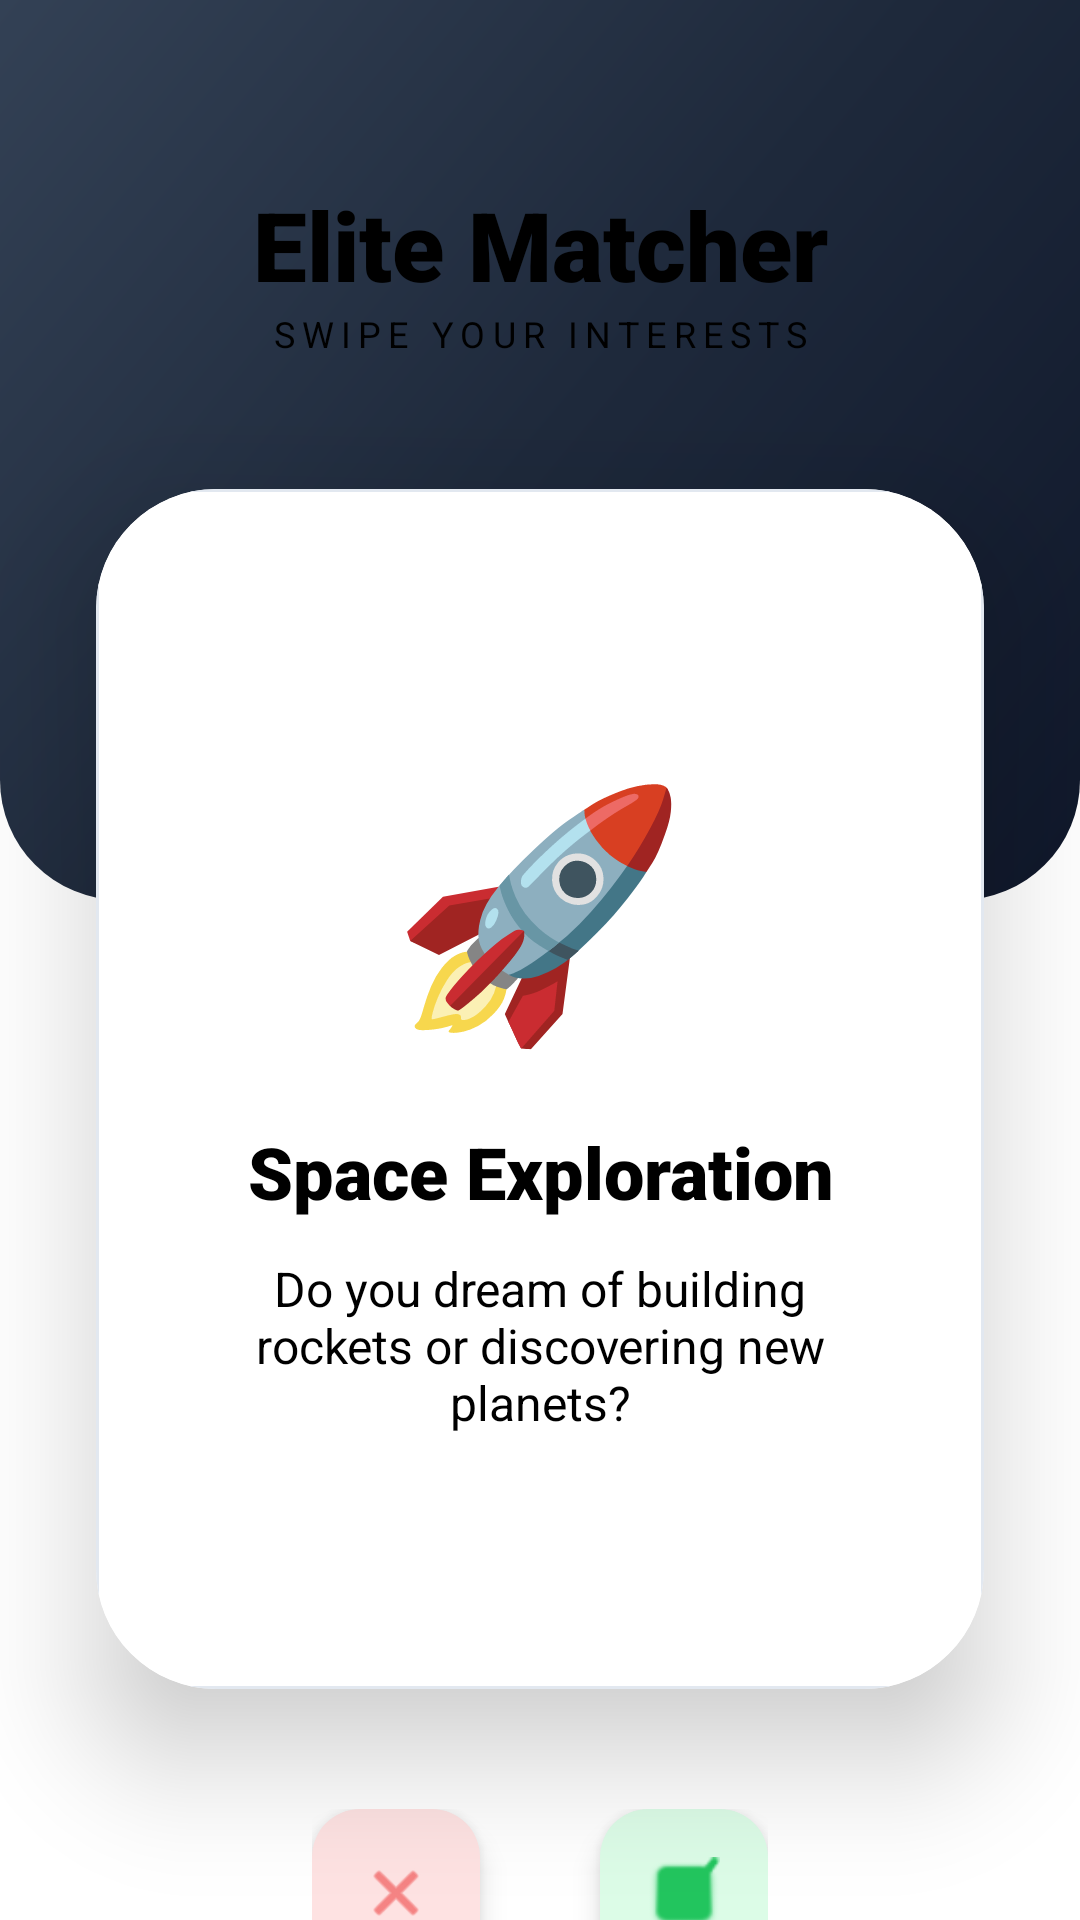

Produce the Android XML layout that renders to this screen, including the resource entries it uses.
<!-- AndroidManifest.xml: application theme Theme.PathFinder2 -->
<!-- res/layout/activity_career_matcher.xml -->
<?xml version="1.0" encoding="utf-8"?>
<androidx.constraintlayout.widget.ConstraintLayout xmlns:android="http://schemas.android.com/apk/res/android"
    xmlns:app="http://schemas.android.com/apk/res-auto"
    android:layout_width="match_parent"
    android:layout_height="match_parent"
    android:background="@color/bg_main">

    <View
        android:layout_width="match_parent"
        android:layout_height="300dp"
        android:background="@drawable/header_gradient"
        app:layout_constraintTop_toTopOf="parent" />

    <TextView
        android:id="@+id/tvMatcherTitle"
        android:layout_width="wrap_content"
        android:layout_height="wrap_content"
        android:text="@string/matcher_title"
        android:textColor="@color/text_title"
        android:fontFamily="sans-serif-black"
        android:textSize="32sp"
        android:layout_marginTop="60dp"
        app:layout_constraintEnd_toEndOf="parent"
        app:layout_constraintStart_toStartOf="parent"
        app:layout_constraintTop_toTopOf="parent" />

    <TextView
        android:layout_width="wrap_content"
        android:layout_height="wrap_content"
        android:text="@string/matcher_subtitle"
        android:textColor="@color/text_body"
        android:textSize="12sp"
        android:letterSpacing="0.2"
        app:layout_constraintTop_toBottomOf="@id/tvMatcherTitle"
        app:layout_constraintEnd_toEndOf="parent"
        app:layout_constraintStart_toStartOf="parent"/>

    <androidx.cardview.widget.CardView
        android:id="@+id/cardInterest"
        android:layout_width="match_parent"
        android:layout_height="400dp"
        android:layout_marginHorizontal="32dp"
        android:layout_marginTop="60dp"
        app:cardCornerRadius="40dp"
        app:cardElevation="24dp"
        app:layout_constraintTop_toBottomOf="@id/tvMatcherTitle">

        <LinearLayout
            android:layout_width="match_parent"
            android:layout_height="match_parent"
            android:orientation="vertical"
            android:gravity="center"
            android:padding="32dp"
            android:background="@drawable/premium_card_bg">

            <TextView
                android:id="@+id/tvInterestEmoji"
                android:layout_width="wrap_content"
                android:layout_height="wrap_content"
                android:text="🚀"
                android:textSize="80sp" />

            <TextView
                android:id="@+id/tvInterestTitle"
                android:layout_width="wrap_content"
                android:layout_height="wrap_content"
                android:text="Space Exploration"
                android:textSize="24sp"
                android:fontFamily="sans-serif-black"
                android:textColor="@color/primary_accent"
                android:layout_marginTop="20dp"
                android:gravity="center"/>

            <TextView
                android:id="@+id/tvInterestDesc"
                android:layout_width="wrap_content"
                android:layout_height="wrap_content"
                android:text="Do you dream of building rockets or discovering new planets?"
                android:textSize="16sp"
                android:textColor="@color/text_body"
                android:layout_marginTop="12dp"
                android:gravity="center"/>
        </LinearLayout>
    </androidx.cardview.widget.CardView>

    <LinearLayout
        android:layout_width="wrap_content"
        android:layout_height="wrap_content"
        android:orientation="horizontal"
        android:layout_marginTop="40dp"
        app:layout_constraintTop_toBottomOf="@id/cardInterest"
        app:layout_constraintEnd_toEndOf="parent"
        app:layout_constraintStart_toStartOf="parent">

        <com.google.android.material.floatingactionbutton.FloatingActionButton
            android:id="@+id/btnNo"
            android:layout_width="wrap_content"
            android:layout_height="wrap_content"
            android:layout_marginEnd="40dp"
            android:src="@android:drawable/ic_menu_close_clear_cancel"
            app:backgroundTint="#FEE2E2"
            app:tint="#EF4444"
            app:fabSize="normal"
            android:contentDescription="@string/desc_not_interested" />

        <com.google.android.material.floatingactionbutton.FloatingActionButton
            android:id="@+id/btnYes"
            android:layout_width="wrap_content"
            android:layout_height="wrap_content"
            android:src="@android:drawable/checkbox_on_background"
            app:backgroundTint="#DCFCE7"
            app:tint="#22C55E"
            app:fabSize="normal"
            android:contentDescription="@string/desc_interested" />

    </LinearLayout>

</androidx.constraintlayout.widget.ConstraintLayout>
<!-- resources referenced by this layout -->
<resources>
  <color name="bg_main">#FFFFFF</color>
  <color name="primary_accent">#000000</color>
  <color name="text_body">#000000</color>
  <color name="text_title">#000000</color>
  <!-- drawable header_gradient (drawable) -->
  <?xml version="1.0" encoding="utf-8"?>
  <shape xmlns:android="http://schemas.android.com/apk/res/android">
      <gradient
          android:angle="135"
          android:startColor="#0F172A"
          android:centerColor="#1E293B"
          android:endColor="#334155"
          android:type="linear" />
      <corners android:bottomLeftRadius="40dp" android:bottomRightRadius="40dp"/>
  </shape>
  <!-- drawable premium_card_bg (drawable) -->
  <?xml version="1.0" encoding="utf-8"?>
  <shape xmlns:android="http://schemas.android.com/apk/res/android">
      <solid android:color="@color/white" />
      <corners android:radius="24dp" />
      <stroke
          android:width="1dp"
          android:color="#E2E8F0" /> 
  </shape>
  <string name="desc_interested">Interested</string>
  <string name="desc_not_interested">Not Interested</string>
  <string name="matcher_subtitle">SWIPE YOUR INTERESTS</string>
  <string name="matcher_title">Elite Matcher</string>
  <style name="Theme.PathFinder2" parent="Base.Theme.PathFinder2" />
  <color name="white">#FFFFFF</color>
  <style name="Base.Theme.PathFinder2" parent="Theme.Material3.DayNight.NoActionBar">
          
          
      </style>
</resources>
